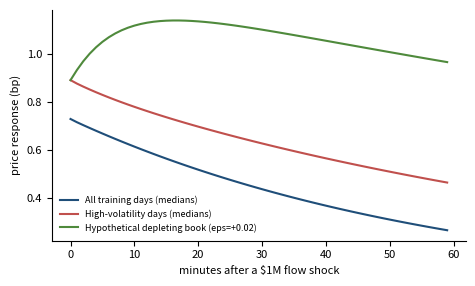

Reproduce this figure in Python. (Note: this script raises an exception after producing the figure.)
import numpy as np, json, matplotlib; matplotlib.use("Agg"); import matplotlib.pyplot as plt
plt.rcParams.update({"font.size":8,"axes.spines.top":False,"axes.spines.right":False})
C=["#1f4e79","#c0504d","#4f8a3c","#7f6000"]
def imp(a,phi,kap,r,eps,eta,q,L=240):
    x=np.zeros(L); d=np.zeros(L); f=np.zeros(L)
    for t in range(L):
        if t>0: f[t]=(1-eta)*f[t-1]+eta*q*x[t-1]
        tot=(1.0 if t==0 else 0.0)+f[t]
        x[t]=(a*x[t-1]+phi*d[t-1] if t else 0)+kap*tot; d[t]=((1-r)*d[t-1] if t else 0)+eps*tot
    return x
cases={"All training days (medians)":dict(a=0.970,phi=-0.051,kap=0.729,r=0.059,eps=-0.0018,eta=0.878,q=0.018),
       "High-volatility days (medians)":dict(a=0.980,phi=2.586,kap=0.890,r=0.122,eps=-0.0017,eta=0.863,q=0.0115),
       "Hypothetical depleting book (eps=+0.02)":dict(a=0.980,phi=2.586,kap=0.890,r=0.122,eps=0.02,eta=0.863,q=0.0115)}
out={}; fig,ax=plt.subplots(figsize=(4.8,2.9))
for i,(k,p) in enumerate(cases.items()):
    h=imp(p["a"],p["phi"],p["kap"],p["r"],p["eps"],p["eta"],p["q"])
    C3=p["phi"]*p["eps"]+p["kap"]**2*p["eta"]*p["q"]-(1-p["a"])*p["kap"]
    row={"C3":C3,"peak":float(np.max(np.abs(h))),"peak_minute":int(np.argmax(np.abs(h)))}
    for H in [1,5,15,60]:
        row[f"sum_{H}"]=float(np.abs(h[:H]).sum()); row[f"ratio_{H}"]=float(np.abs(h[:H]).sum()/np.max(np.abs(h[:H])))
    # admissible inventory (USD) for budget 1e5 USD, shock bound 5 ($M per minute), horizon 15 min
    row["inv_usd_budget1e5_u5_H15"]=1e5/((row["sum_15"]/1e4)*5)
    row["inv_usd_peakguard_H15"]=1e5/((row["peak"]/1e4)*5)
    out[k]=row; ax.plot(h[:60],color=C[i],label=k)
ax.set_xlabel("minutes after a \\$1M flow shock"); ax.set_ylabel("price response (bp)"); ax.legend(frameon=False,fontsize=6.5)
fig.tight_layout(); fig.savefig("paper2/figs/fig_calib.pdf")
json.dump(out,open("recomputed/R_P2_calibrated_guard.json","w"),indent=1); print(json.dumps(out,indent=1))
